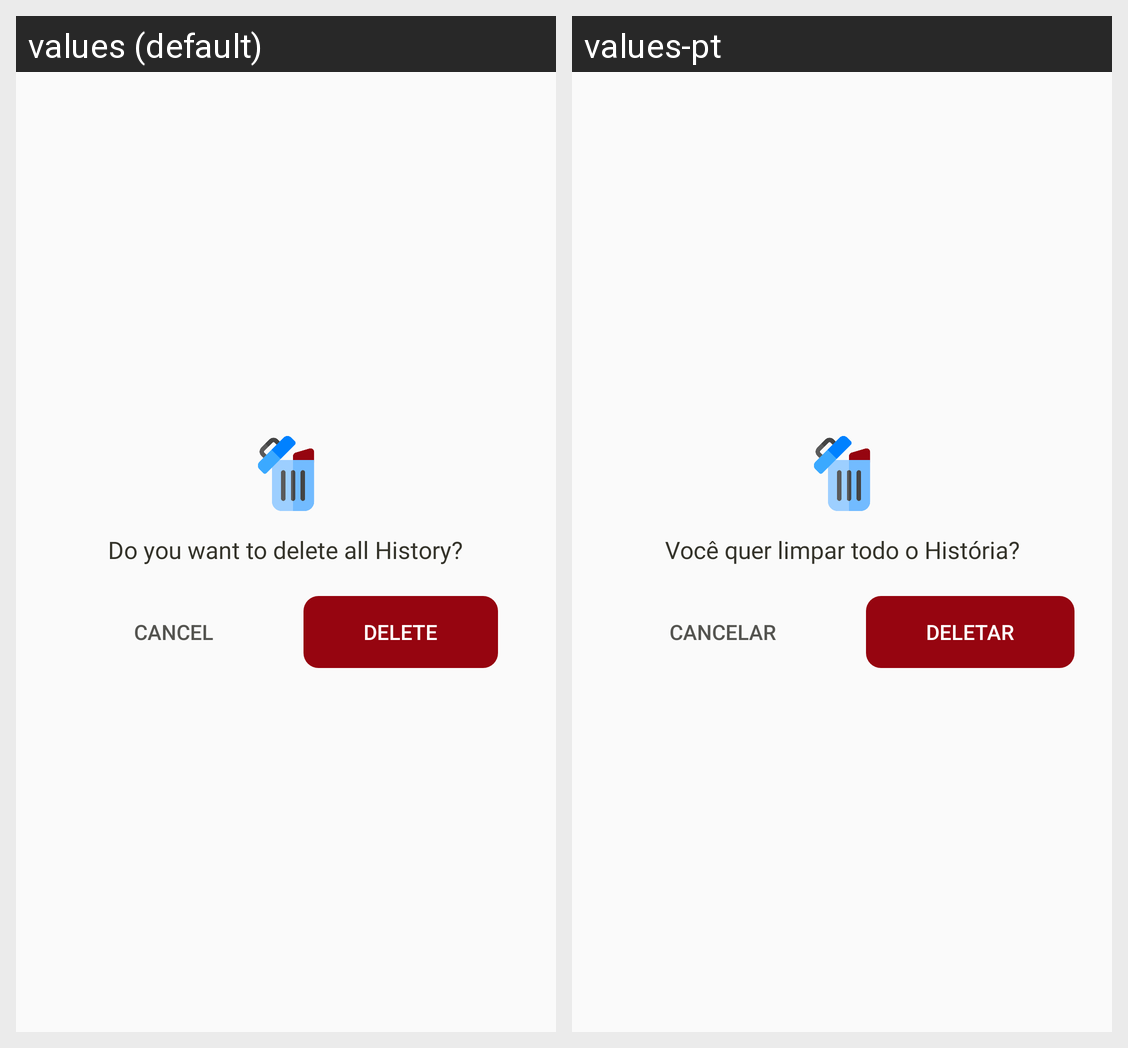

Translations of the strings shown on this Android screen, per locale in the grid:
Android screen res/layout/alert_delete_dialogue.xml rendered under 2 locales, left to right: values (default), values-pt. Device: Nexus 5 (rendered at 1080×1920; each locale shown at half size, 540×960, under a caption strip naming it); theme AppTheme.
Strings drawn on this screen, with the default value and each locale's value (text and hints the layout hard-codes, and strings that could not be matched under every locale, appear in the picture but are not listed):

do_you_want_to_delete_all_history
  values: Do you want to delete all History?
  values-pt: Você quer limpar todo o História?

cancel
  values: Cancel
  values-pt: Cancelar

delete
  values: Delete
  values-pt: Deletar
